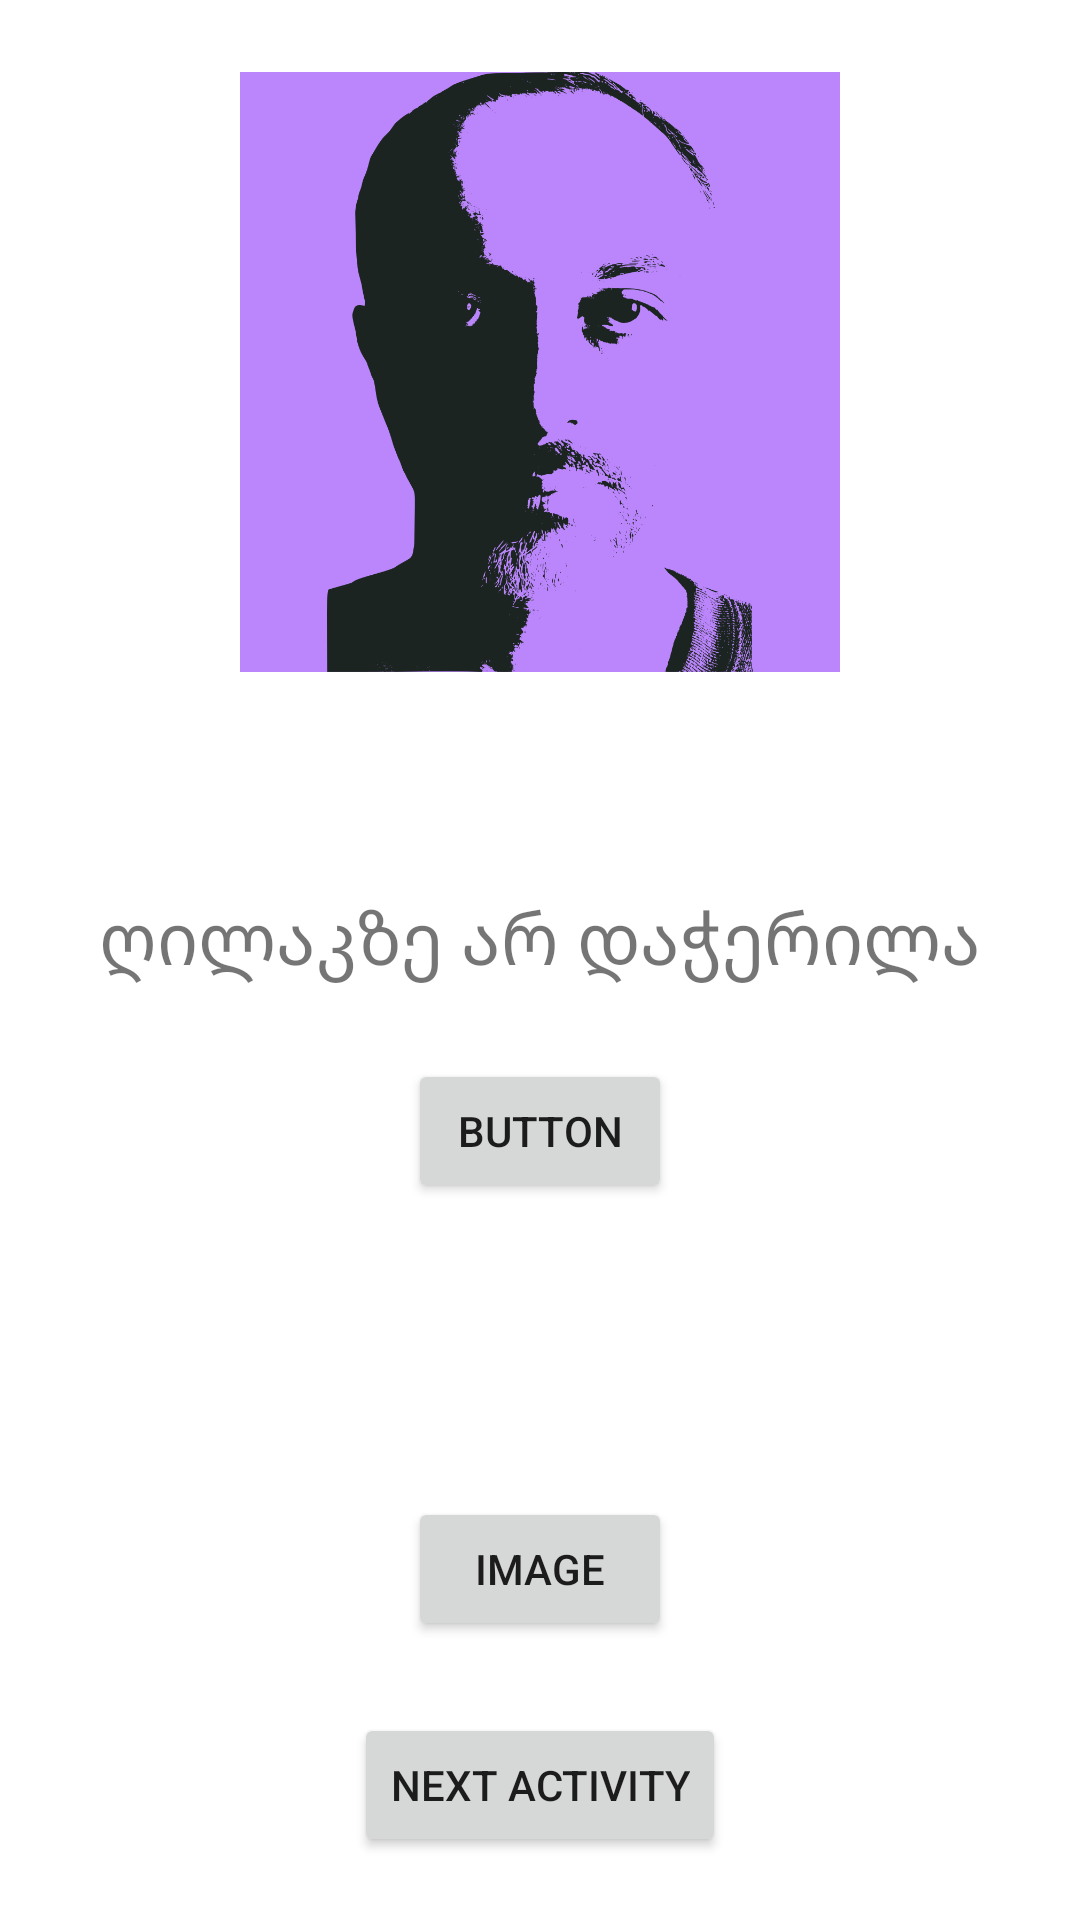

Produce the Android XML layout that renders to this screen, including the resource entries it uses.
<!-- AndroidManifest.xml: application theme Theme.ExampleJavaApp -->
<!-- res/layout/activity_button.xml -->
<?xml version="1.0" encoding="utf-8"?>
<androidx.constraintlayout.widget.ConstraintLayout xmlns:android="http://schemas.android.com/apk/res/android"
    xmlns:app="http://schemas.android.com/apk/res-auto"
    xmlns:tools="http://schemas.android.com/tools"
    android:layout_width="match_parent"
    android:layout_height="match_parent"
    android:onClick="constraintClick"
    tools:context=".ButtonActivity">

    <TextView
        android:id="@+id/textView"
        android:layout_width="wrap_content"
        android:layout_height="wrap_content"
        android:layout_marginTop="72dp"
        android:text="ღილაკზე არ დაჭერილა"
        android:textSize="24sp"
        app:layout_constraintEnd_toEndOf="parent"
        app:layout_constraintHorizontal_bias="0.5"
        app:layout_constraintStart_toStartOf="parent"
        app:layout_constraintTop_toBottomOf="@+id/profileImage" />

    <Button
        android:id="@+id/button"
        android:layout_width="wrap_content"
        android:layout_height="wrap_content"
        android:layout_marginTop="24dp"
        android:onClick="buttonClicked"
        android:text="Button"
        app:layout_constraintEnd_toEndOf="parent"
        app:layout_constraintHorizontal_bias="0.5"
        app:layout_constraintStart_toStartOf="parent"
        app:layout_constraintTop_toBottomOf="@+id/textView" />

    <ImageView
        android:id="@+id/imageBtn"
        android:layout_width="100dp"
        android:layout_height="50dp"
        android:layout_marginTop="24dp"
        app:layout_constraintEnd_toEndOf="parent"
        app:layout_constraintStart_toStartOf="parent"
        app:layout_constraintTop_toBottomOf="@+id/button"
        app:srcCompat="@drawable/start_btn" />

    <com.google.android.material.imageview.ShapeableImageView
        android:id="@+id/profileImage"
        android:layout_width="200dp"
        android:layout_height="200dp"
        android:layout_marginTop="24dp"
        android:background="@color/purple_200"
        app:layout_constraintEnd_toEndOf="parent"
        app:layout_constraintStart_toStartOf="parent"
        app:layout_constraintTop_toTopOf="parent"
        app:shapeAppearance="@style/circleImageView"
        app:srcCompat="@drawable/ic_profile" />

    <Button
        android:id="@+id/hideShowBtn"
        android:layout_width="wrap_content"
        android:layout_height="wrap_content"
        android:layout_marginTop="24dp"
        android:onClick="visibility"
        android:text="Image"
        app:layout_constraintEnd_toEndOf="parent"
        app:layout_constraintHorizontal_bias="0.5"
        app:layout_constraintStart_toStartOf="parent"
        app:layout_constraintTop_toBottomOf="@+id/imageBtn" />

    <Button
        android:id="@+id/nextActivityBtn"
        android:layout_width="wrap_content"
        android:layout_height="wrap_content"
        android:layout_marginTop="24dp"
        android:text="Next activity"
        app:layout_constraintEnd_toEndOf="parent"
        app:layout_constraintHorizontal_bias="0.5"
        app:layout_constraintStart_toStartOf="parent"
        app:layout_constraintTop_toBottomOf="@+id/hideShowBtn" />

</androidx.constraintlayout.widget.ConstraintLayout>
<!-- resources referenced by this layout -->
<resources>
  <!-- drawable ic_profile: png bitmap (drawable, 145979 bytes) -->
  <style name="Theme.ExampleJavaApp" parent="Theme.MaterialComponents.DayNight.DarkActionBar">
          
          <item name="colorPrimary">@color/purple_500</item>
          <item name="colorPrimaryVariant">@color/purple_700</item>
          <item name="colorOnPrimary">@color/white</item>
          
          <item name="colorSecondary">@color/teal_200</item>
          <item name="colorSecondaryVariant">@color/teal_700</item>
          <item name="colorOnSecondary">@color/black</item>
          
          <item name="android:statusBarColor" tools:targetApi="l">?attr/colorPrimaryVariant</item>
  
          <item name="android:windowTranslucentStatus">true</item>
          <item name="android:windowTranslucentNavigation">true</item>
          
      </style>
  <!-- not gathered from this repository: default colours our renderer supplied (Android Studio template values) -->
  <color name="purple_200">#FFBB86FC</color>
  <color name="purple_500">#FF6200EE</color>
  <color name="purple_700">#FF3700B3</color>
  <color name="teal_200">#FF03DAC5</color>
  <color name="teal_700">#FF018786</color>
  <color name="black">#FF000000</color>
  <color name="white">#FFFFFFFF</color>
</resources>
